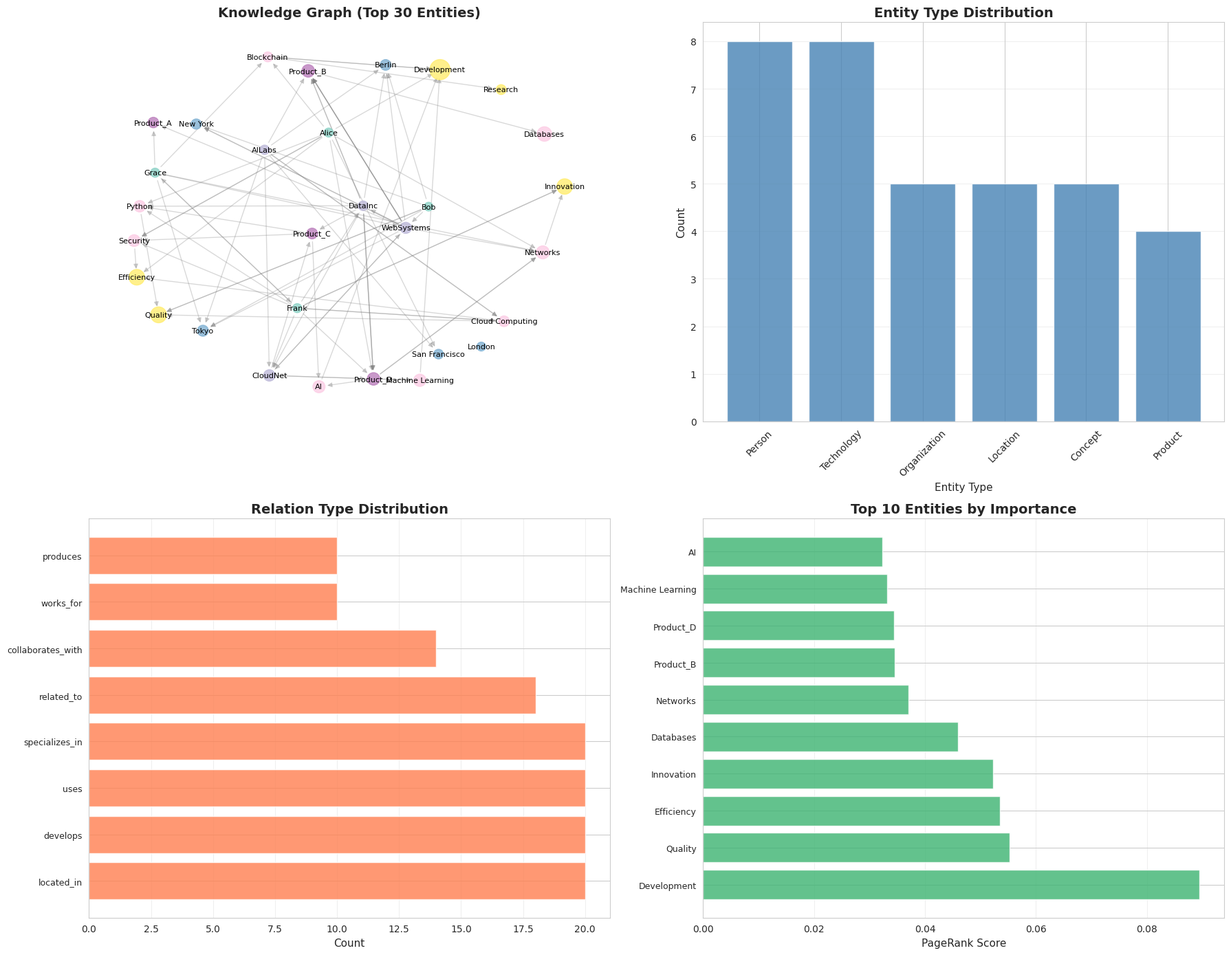

Write the Python code that produced this figure.
"""
Knowledge Graph Construction - Kaggle Solution
==============================================
Constructs and analyzes knowledge graphs with entities and relationships.
"""

import networkx as nx
import numpy as np
import pandas as pd
import matplotlib.pyplot as plt
import seaborn as sns
from collections import Counter, defaultdict
import warnings
warnings.filterwarnings('ignore')

# Set style
sns.set_style("whitegrid")
plt.rcParams['figure.figsize'] = (12, 8)

class KnowledgeGraphBuilder:
    """Knowledge graph construction and analysis"""

    def __init__(self, seed=42):
        """Initialize knowledge graph builder"""
        self.seed = seed
        np.random.seed(seed)
        self.G = None
        self.entities = None
        self.relations = None

    def generate_knowledge_graph(self, n_entities=80):
        """
        Generate knowledge graph with entities and relations

        Args:
            n_entities: Number of entities
        """
        print("Generating knowledge graph...")

        self.G = nx.MultiDiGraph()  # Multi-directed graph for multiple edge types

        # Define entity types
        entity_types = {
            'Person': ['Alice', 'Bob', 'Charlie', 'Diana', 'Eve', 'Frank', 'Grace', 'Henry'],
            'Organization': ['TechCorp', 'DataInc', 'AILabs', 'WebSystems', 'CloudNet'],
            'Location': ['New York', 'San Francisco', 'London', 'Tokyo', 'Berlin'],
            'Technology': ['Python', 'Machine Learning', 'Cloud Computing', 'Blockchain',
                          'Databases', 'AI', 'Networks', 'Security'],
            'Product': ['Product_A', 'Product_B', 'Product_C', 'Product_D'],
            'Concept': ['Innovation', 'Research', 'Development', 'Quality', 'Efficiency']
        }

        # Create entities
        entities = []
        entity_id = 0

        for etype, names in entity_types.items():
            for name in names:
                entities.append({
                    'id': entity_id,
                    'name': name,
                    'type': etype
                })
                self.G.add_node(entity_id, name=name, type=etype)
                entity_id += 1

        self.entities = pd.DataFrame(entities)

        # Define relation types and valid entity type pairs
        relation_rules = {
            'works_for': [('Person', 'Organization')],
            'located_in': [('Organization', 'Location'), ('Person', 'Location')],
            'develops': [('Organization', 'Product'), ('Person', 'Product')],
            'uses': [('Organization', 'Technology'), ('Person', 'Technology')],
            'collaborates_with': [('Person', 'Person'), ('Organization', 'Organization')],
            'specializes_in': [('Person', 'Technology'), ('Person', 'Concept')],
            'produces': [('Organization', 'Product')],
            'related_to': [('Product', 'Technology'), ('Technology', 'Concept')]
        }

        # Create relations
        relations = []
        relation_id = 0

        for relation_type, rules in relation_rules.items():
            for source_type, target_type in rules:
                # Get entities of each type
                sources = self.entities[self.entities['type'] == source_type]['id'].values
                targets = self.entities[self.entities['type'] == target_type]['id'].values

                if len(sources) > 0 and len(targets) > 0:
                    # Create some relations
                    n_relations = min(len(sources) * 2, 10)

                    for _ in range(n_relations):
                        source = np.random.choice(sources)
                        target = np.random.choice(targets)

                        # Avoid self-loops for collaborates_with
                        if source != target or relation_type != 'collaborates_with':
                            self.G.add_edge(source, target,
                                          relation=relation_type,
                                          id=relation_id)

                            relations.append({
                                'id': relation_id,
                                'source': source,
                                'target': target,
                                'relation': relation_type,
                                'source_type': source_type,
                                'target_type': target_type
                            })
                            relation_id += 1

        self.relations = pd.DataFrame(relations)

        print(f"Created knowledge graph with {self.G.number_of_nodes()} entities")
        print(f"Created {len(self.relations)} relations")
        print(f"\nEntity types: {dict(self.entities['type'].value_counts())}")
        print(f"\nRelation types: {dict(self.relations['relation'].value_counts())}")

        return self.G, self.entities, self.relations

    def analyze_graph_structure(self):
        """Analyze knowledge graph structure"""
        print("\n" + "="*60)
        print("KNOWLEDGE GRAPH STRUCTURE ANALYSIS")
        print("="*60)

        # Basic statistics
        print(f"\nBasic Statistics:")
        print(f"  Nodes: {self.G.number_of_nodes()}")
        print(f"  Edges: {self.G.number_of_edges()}")
        print(f"  Density: {nx.density(self.G):.4f}")

        # Connectivity
        # Convert to undirected for connectivity analysis
        G_undirected = self.G.to_undirected()
        is_connected = nx.is_connected(G_undirected)
        print(f"  Connected: {is_connected}")

        if not is_connected:
            n_components = nx.number_connected_components(G_undirected)
            print(f"  Number of components: {n_components}")

        # Degree statistics
        in_degrees = dict(self.G.in_degree())
        out_degrees = dict(self.G.out_degree())

        print(f"\nDegree Statistics:")
        print(f"  Avg in-degree: {np.mean(list(in_degrees.values())):.2f}")
        print(f"  Avg out-degree: {np.mean(list(out_degrees.values())):.2f}")

        return {
            'n_nodes': self.G.number_of_nodes(),
            'n_edges': self.G.number_of_edges(),
            'density': nx.density(self.G)
        }

    def query_knowledge_graph(self):
        """Perform queries on knowledge graph"""
        print("\n" + "="*60)
        print("KNOWLEDGE GRAPH QUERIES")
        print("="*60)

        # Query 1: Find all people working for organizations
        print("\nQuery 1: People and their Organizations")
        works_for = self.relations[self.relations['relation'] == 'works_for']
        for _, row in works_for.head(5).iterrows():
            person = self.entities[self.entities['id'] == row['source']]['name'].values[0]
            org = self.entities[self.entities['id'] == row['target']]['name'].values[0]
            print(f"  {person} works for {org}")

        # Query 2: Find technologies used by organizations
        print("\nQuery 2: Organizations and Technologies")
        uses = self.relations[self.relations['relation'] == 'uses']
        uses_org = uses[uses['source_type'] == 'Organization']
        for _, row in uses_org.head(5).iterrows():
            org = self.entities[self.entities['id'] == row['source']]['name'].values[0]
            tech = self.entities[self.entities['id'] == row['target']]['name'].values[0]
            print(f"  {org} uses {tech}")

        # Query 3: Find products and their related technologies
        print("\nQuery 3: Products and Related Technologies")
        related = self.relations[
            (self.relations['relation'] == 'related_to') &
            (self.relations['source_type'] == 'Product')
        ]
        for _, row in related.head(5).iterrows():
            product = self.entities[self.entities['id'] == row['source']]['name'].values[0]
            tech = self.entities[self.entities['id'] == row['target']]['name'].values[0]
            print(f"  {product} is related to {tech}")

    def find_entity_connections(self, entity_name):
        """Find all connections for an entity"""
        print(f"\nConnections for '{entity_name}':")

        # Find entity ID
        entity_row = self.entities[self.entities['name'] == entity_name]
        if len(entity_row) == 0:
            print(f"  Entity '{entity_name}' not found")
            return

        entity_id = entity_row['id'].values[0]

        # Outgoing relations
        outgoing = self.relations[self.relations['source'] == entity_id]
        if len(outgoing) > 0:
            print(f"\n  Outgoing relations:")
            for _, row in outgoing.iterrows():
                target = self.entities[self.entities['id'] == row['target']]['name'].values[0]
                print(f"    - {row['relation']} -> {target}")

        # Incoming relations
        incoming = self.relations[self.relations['target'] == entity_id]
        if len(incoming) > 0:
            print(f"\n  Incoming relations:")
            for _, row in incoming.iterrows():
                source = self.entities[self.entities['id'] == row['source']]['name'].values[0]
                print(f"    - {source} -{row['relation']}->")

    def compute_entity_importance(self):
        """Compute importance scores for entities"""
        print("\n" + "="*60)
        print("ENTITY IMPORTANCE ANALYSIS")
        print("="*60)

        # PageRank
        pagerank = nx.pagerank(self.G)

        # In-degree (how many point to this entity)
        in_degree = dict(self.G.in_degree())

        # Out-degree (how many this entity points to)
        out_degree = dict(self.G.out_degree())

        # Betweenness centrality
        betweenness = nx.betweenness_centrality(self.G)

        # Add to entities dataframe
        self.entities['pagerank'] = self.entities['id'].map(pagerank)
        self.entities['in_degree'] = self.entities['id'].map(in_degree)
        self.entities['out_degree'] = self.entities['id'].map(out_degree)
        self.entities['betweenness'] = self.entities['id'].map(betweenness)

        # Top entities by PageRank
        print("\nTop 10 Most Important Entities (by PageRank):")
        top_entities = self.entities.nlargest(10, 'pagerank')[
            ['name', 'type', 'pagerank', 'in_degree', 'out_degree']
        ]
        print(top_entities.to_string(index=False))

        # Importance by entity type
        print("\nAverage PageRank by Entity Type:")
        type_importance = self.entities.groupby('type')['pagerank'].mean().sort_values(ascending=False)
        print(type_importance)

        return pagerank

    def analyze_relation_patterns(self):
        """Analyze relation patterns"""
        print("\n" + "="*60)
        print("RELATION PATTERN ANALYSIS")
        print("="*60)

        # Relation frequency
        relation_counts = self.relations['relation'].value_counts()
        print("\nRelation Frequencies:")
        print(relation_counts)

        # Entity type pairs
        print("\nMost Common Entity Type Pairs:")
        type_pairs = self.relations.groupby(['source_type', 'target_type']).size()
        type_pairs = type_pairs.sort_values(ascending=False).head(10)
        print(type_pairs)

        return relation_counts

    def visualize_knowledge_graph(self):
        """Visualize knowledge graph"""
        fig, axes = plt.subplots(2, 2, figsize=(18, 14))

        # 1. Full knowledge graph
        ax = axes[0, 0]

        # Use smaller subset for visualization clarity
        # Get nodes with highest PageRank
        top_nodes = self.entities.nlargest(30, 'pagerank')['id'].values

        subgraph = self.G.subgraph(top_nodes)
        pos = nx.spring_layout(subgraph, k=2, iterations=50, seed=self.seed)

        # Node colors by type
        type_colors = {'Person': 0, 'Organization': 1, 'Location': 2,
                      'Technology': 3, 'Product': 4, 'Concept': 5}
        node_colors = [type_colors.get(self.G.nodes[node].get('type', 'Unknown'), 6)
                      for node in subgraph.nodes()]

        # Node sizes by PageRank
        node_sizes = [self.entities[self.entities['id'] == node]['pagerank'].values[0] * 5000
                     for node in subgraph.nodes()]

        nx.draw_networkx_nodes(subgraph, pos, node_color=node_colors, cmap='Set3',
                              node_size=node_sizes, ax=ax, alpha=0.8)
        nx.draw_networkx_edges(subgraph, pos, edge_color='gray', alpha=0.3,
                              arrows=True, arrowsize=10, ax=ax)

        # Labels
        labels = {node: self.G.nodes[node]['name'] for node in subgraph.nodes()}
        nx.draw_networkx_labels(subgraph, pos, labels, font_size=8, ax=ax)

        ax.set_title('Knowledge Graph (Top 30 Entities)', fontsize=14, fontweight='bold')
        ax.axis('off')

        # 2. Entity type distribution
        ax = axes[0, 1]
        type_counts = self.entities['type'].value_counts()
        ax.bar(type_counts.index, type_counts.values, color='steelblue', alpha=0.8)
        ax.set_xlabel('Entity Type', fontsize=11)
        ax.set_ylabel('Count', fontsize=11)
        ax.set_title('Entity Type Distribution', fontsize=14, fontweight='bold')
        ax.tick_params(axis='x', rotation=45)
        ax.grid(True, alpha=0.3, axis='y')

        # 3. Relation type distribution
        ax = axes[1, 0]
        relation_counts = self.relations['relation'].value_counts()
        ax.barh(range(len(relation_counts)), relation_counts.values, color='coral', alpha=0.8)
        ax.set_yticks(range(len(relation_counts)))
        ax.set_yticklabels(relation_counts.index, fontsize=9)
        ax.set_xlabel('Count', fontsize=11)
        ax.set_title('Relation Type Distribution', fontsize=14, fontweight='bold')
        ax.grid(True, alpha=0.3, axis='x')

        # 4. Top entities by PageRank
        ax = axes[1, 1]
        top_entities = self.entities.nlargest(10, 'pagerank')
        ax.barh(range(len(top_entities)), top_entities['pagerank'].values,
               color='mediumseagreen', alpha=0.8)
        ax.set_yticks(range(len(top_entities)))
        ax.set_yticklabels(top_entities['name'].values, fontsize=9)
        ax.set_xlabel('PageRank Score', fontsize=11)
        ax.set_title('Top 10 Entities by Importance', fontsize=14, fontweight='bold')
        ax.grid(True, alpha=0.3, axis='x')

        plt.tight_layout()
        plt.savefig('knowledge_graph_analysis.png', dpi=300, bbox_inches='tight')
        print("\nVisualization saved as 'knowledge_graph_analysis.png'")
        plt.close()

def main():
    """Main execution function"""
    print("="*60)
    print("KNOWLEDGE GRAPH CONSTRUCTION AND ANALYSIS")
    print("="*60)

    # Initialize builder
    builder = KnowledgeGraphBuilder(seed=42)

    # Generate knowledge graph
    G, entities, relations = builder.generate_knowledge_graph(n_entities=80)

    # Analyze structure
    structure_stats = builder.analyze_graph_structure()

    # Query knowledge graph
    builder.query_knowledge_graph()

    # Find connections for specific entities
    builder.find_entity_connections('Alice')
    builder.find_entity_connections('TechCorp')

    # Compute entity importance
    pagerank = builder.compute_entity_importance()

    # Analyze relation patterns
    relation_patterns = builder.analyze_relation_patterns()

    # Visualize
    builder.visualize_knowledge_graph()

    # Save results
    entities_export = builder.entities.copy()
    relations_export = builder.relations.copy()

    entities_export.to_csv('knowledge_graph_entities.csv', index=False)
    relations_export.to_csv('knowledge_graph_relations.csv', index=False)
    print("\nData saved to CSV files")

    print("\n" + "="*60)
    print("ANALYSIS COMPLETE")
    print("="*60)
    print(f"Total entities: {len(entities_export)}")
    print(f"Total relations: {len(relations_export)}")
    print(f"Unique relation types: {relations_export['relation'].nunique()}")

if __name__ == "__main__":
    main()
